Dataset: dataset (GitHub, jayant-yadav/major-phase4). Classes: exudates, hemorrhages, hemorrhages and exudates, normal.

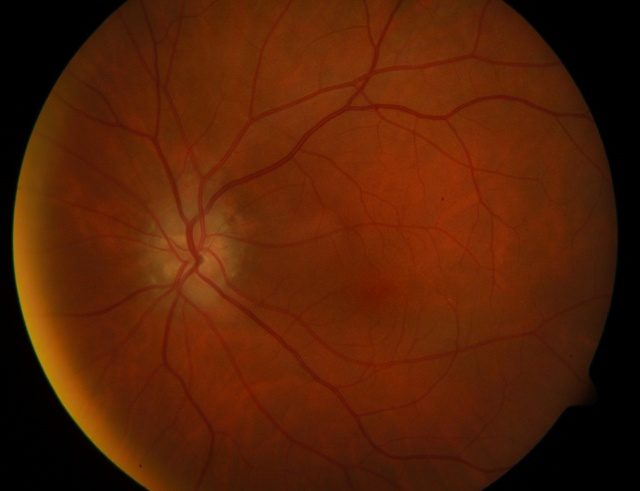
Label: exudates

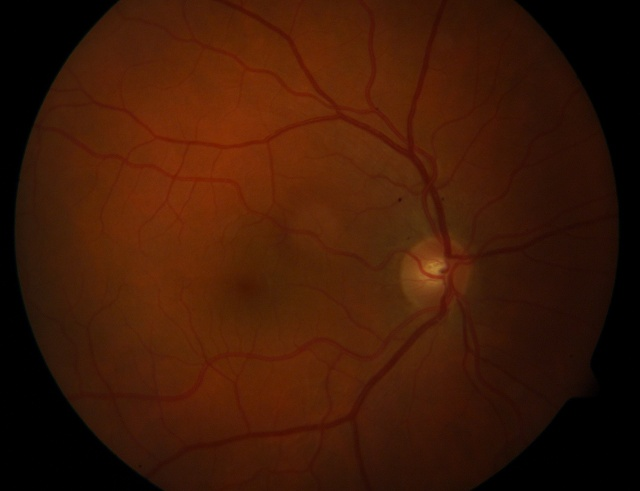
Label: normal

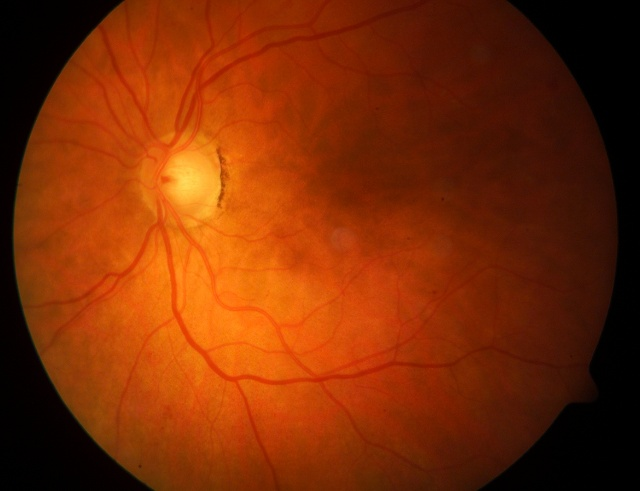
Label: hemorrhages

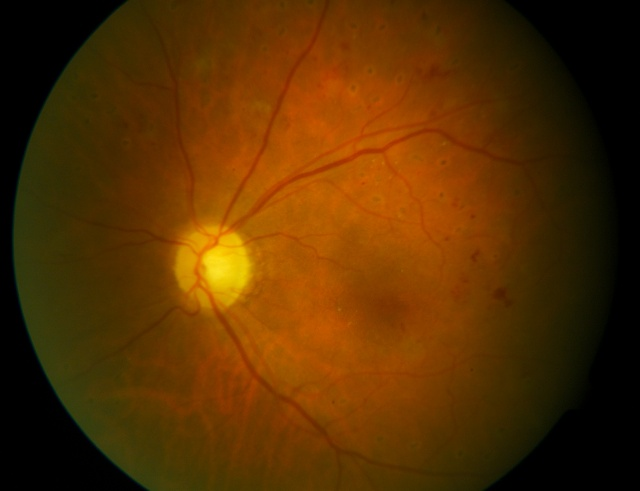
Label: hemorrhages and exudates

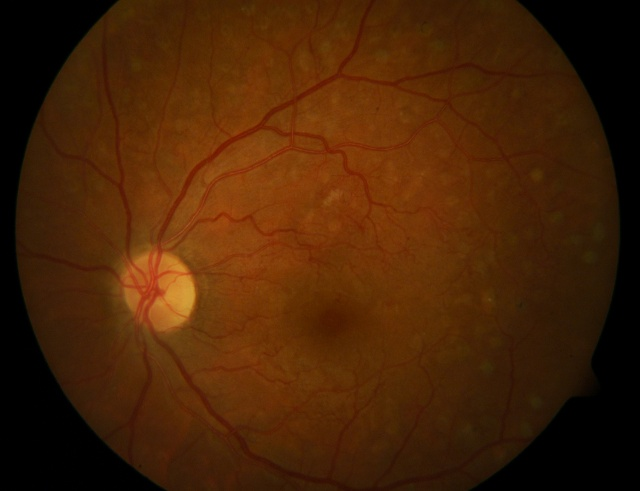
Label: exudates

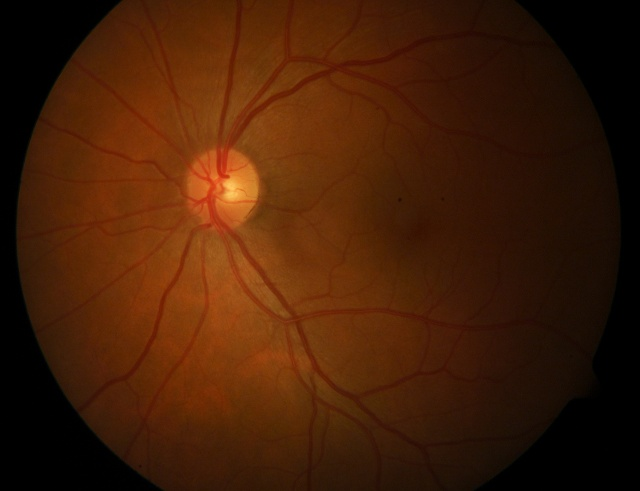
Label: normal
